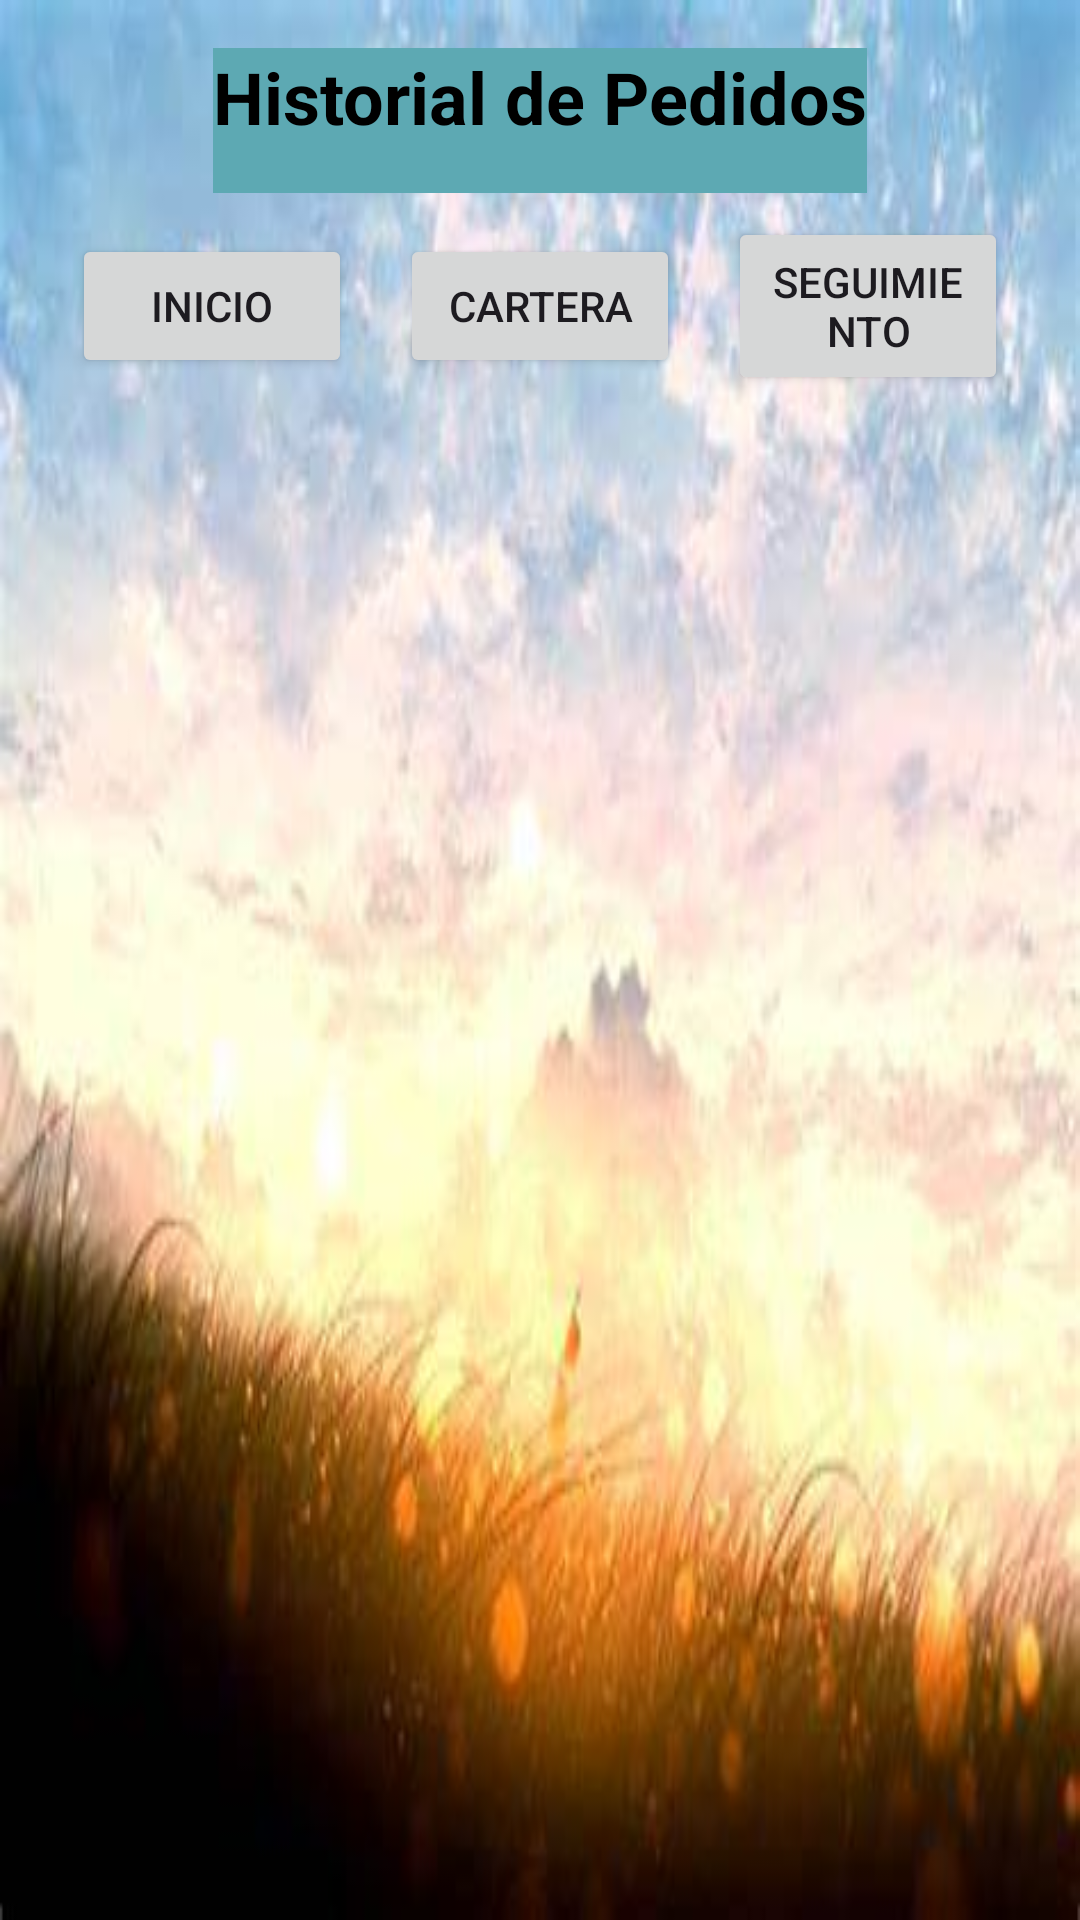

Produce the Android XML layout that renders to this screen, including the resource entries it uses.
<!-- AndroidManifest.xml: application theme Theme.Tacoraronaldoo -->
<!-- res/layout/activity_historial.xml -->
<?xml version="1.0" encoding="utf-8"?>
<LinearLayout
    xmlns:android="http://schemas.android.com/apk/res/android"
    xmlns:tools="http://schemas.android.com/tools"
    android:layout_width="match_parent"
    android:layout_height="match_parent"
    android:orientation="vertical"
    android:id="@+id/main"
    android:padding="16dp"
    android:background="@drawable/atardecer"
    tools:context=".activitys.HistorialActivity">

    <TextView
        android:layout_width="wrap_content"
        android:layout_height="wrap_content"
        android:text="Historial de Pedidos"
        android:background="#5DA9B3"
        android:textSize="24sp"
        android:textColor="@color/black"
        android:textStyle="bold"
        android:layout_gravity="center"
        android:paddingBottom="16dp"/>

    
    <LinearLayout
        android:layout_width="match_parent"
        android:layout_height="wrap_content"
        android:orientation="horizontal"
        android:gravity="center"
        android:layout_marginBottom="16dp"
        android:weightSum="3">

        <Button
            android:id="@+id/btnHome"
            android:layout_width="0dp"
            android:layout_height="wrap_content"
            android:layout_margin="8dp"
            android:layout_weight="1"
            android:text="Inicio"
            android:padding="12dp"/>

        <Button
            android:id="@+id/btnWallet"
            android:layout_width="0dp"
            android:layout_height="wrap_content"
            android:layout_margin="8dp"
            android:layout_weight="1"
            android:text="Cartera"
            android:padding="12dp"/>

        <Button
            android:id="@+id/btnRastreo"
            android:layout_width="0dp"
            android:layout_height="wrap_content"
            android:layout_margin="8dp"
            android:layout_weight="1"
            android:text="Seguimiento"
            android:padding="12dp"
            android:elevation="4dp"/>

    </LinearLayout>

    <androidx.recyclerview.widget.RecyclerView
        android:id="@+id/recyclerViewOrderHistory"
        android:layout_width="match_parent"
        android:layout_height="0dp"
        android:layout_margin="10dp"
        android:layout_weight="1"/>
</LinearLayout>
<!-- resources referenced by this layout -->
<resources>
  <!-- drawable atardecer: png bitmap (drawable, 243210 bytes) -->
  <style name="Theme.Tacoraronaldoo" parent="Base.Theme.Tacoraronaldoo" />
  <style name="Base.Theme.Tacoraronaldoo" parent="Theme.Material3.DayNight.NoActionBar">
          
          
      </style>
  <!-- not gathered from this repository: default colours our renderer supplied (Android Studio template values) -->
  <color name="black">#FF000000</color>
</resources>
